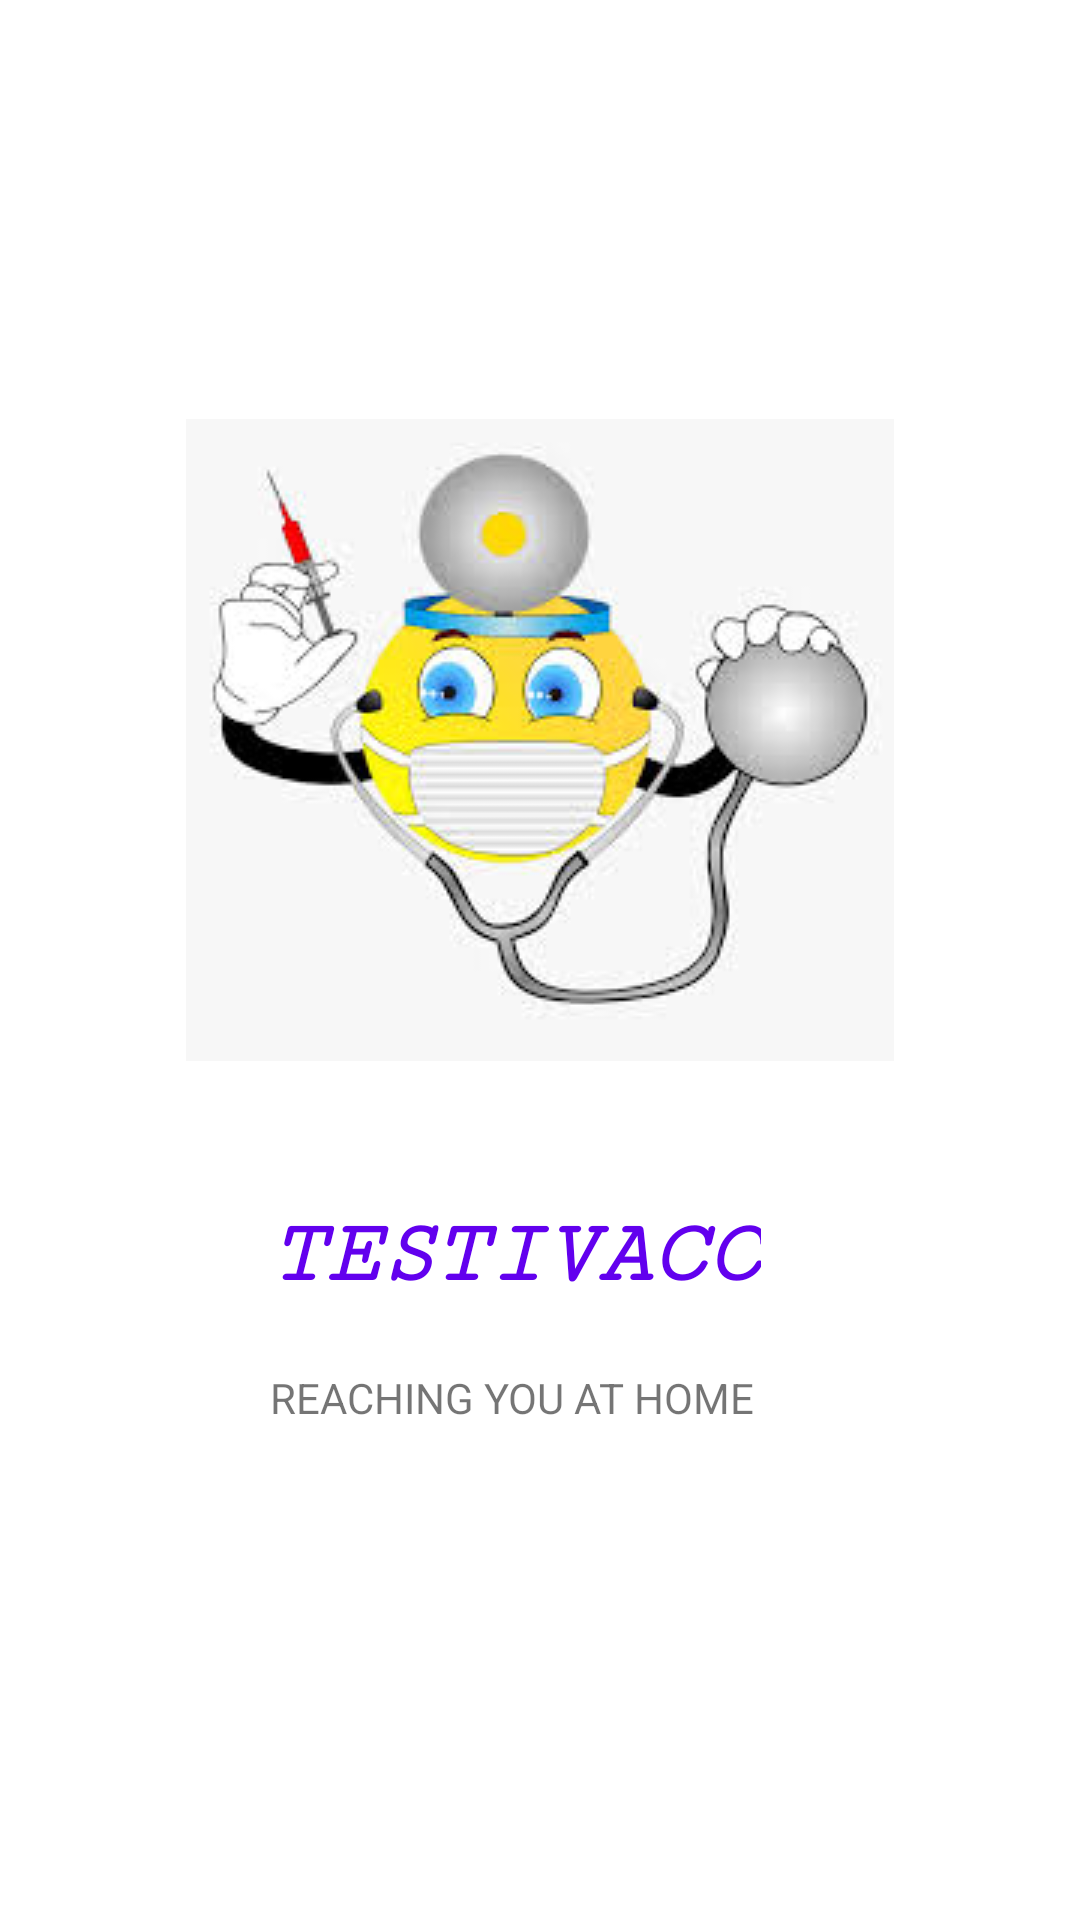

This screen was rendered from an Android layout file. Write that file and the resources it references.
<!-- AndroidManifest.xml: application theme Theme.TESTIVACC -->
<!-- res/layout/activity_main.xml -->
<?xml version="1.0" encoding="utf-8"?>
<androidx.constraintlayout.widget.ConstraintLayout xmlns:android="http://schemas.android.com/apk/res/android"
    xmlns:app="http://schemas.android.com/apk/res-auto"
    xmlns:tools="http://schemas.android.com/tools"
    android:layout_width="match_parent"
    android:layout_height="match_parent"
    tools:context=".SplashScreen">
    <TextView
        android:id="@+id/tvsplash"
        android:layout_width="wrap_content"
        android:layout_height="wrap_content"
        android:fontFamily="serif-monospace"
        android:text="TESTIVACC"
        android:textColor="@color/purple_500"
        android:textSize="30sp"
        android:textStyle="bold|italic"
        app:layout_constraintBottom_toBottomOf="parent"
        app:layout_constraintHorizontal_bias="0.459"
        app:layout_constraintLeft_toLeftOf="parent"
        app:layout_constraintRight_toRightOf="parent"
        app:layout_constraintTop_toTopOf="parent"
        app:layout_constraintVertical_bias="0.662" />

    <ImageView
        android:id="@+id/imageView"
        android:layout_width="0dp"
        android:layout_height="wrap_content"
        app:layout_constraintBottom_toBottomOf="parent"
        app:layout_constraintEnd_toEndOf="parent"
        app:layout_constraintHorizontal_bias="0.0"
        app:layout_constraintStart_toStartOf="parent"
        app:layout_constraintTop_toTopOf="parent"
        app:layout_constraintVertical_bias="0.328"
        app:srcCompat="@drawable/opi" />

    <TextView
        android:id="@+id/tvmotto"
        android:layout_width="wrap_content"
        android:layout_height="wrap_content"
        android:text="REACHING YOU AT HOME"
        app:layout_constraintBottom_toBottomOf="parent"
        app:layout_constraintEnd_toEndOf="parent"
        app:layout_constraintHorizontal_bias="0.453"
        app:layout_constraintStart_toStartOf="parent"
        app:layout_constraintTop_toTopOf="parent"
        app:layout_constraintVertical_bias="0.735" />

</androidx.constraintlayout.widget.ConstraintLayout>
<!-- resources referenced by this layout -->
<resources>
  <!-- drawable opi: jpg bitmap (drawable, 8916 bytes) -->
  <style name="Theme.TESTIVACC" parent="Theme.MaterialComponents.DayNight.DarkActionBar">
          
          <item name="colorPrimary">@color/purple_500</item>
          <item name="colorPrimaryVariant">@color/purple_700</item>
          <item name="colorOnPrimary">@color/white</item>
          
          <item name="colorSecondary">@color/teal_200</item>
          <item name="colorSecondaryVariant">@color/teal_700</item>
          <item name="colorOnSecondary">@color/black</item>
          
          <item name="android:statusBarColor" tools:targetApi="l">?attr/colorPrimaryVariant</item>
          
      </style>
  <!-- not gathered from this repository: default colours our renderer supplied (Android Studio template values) -->
  <color name="purple_500">#FF6200EE</color>
  <color name="purple_700">#FF3700B3</color>
  <color name="teal_200">#FF03DAC5</color>
  <color name="teal_700">#FF018786</color>
  <color name="black">#FF000000</color>
  <color name="white">#FFFFFFFF</color>
</resources>
